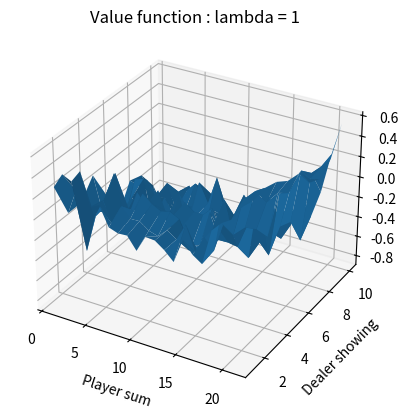
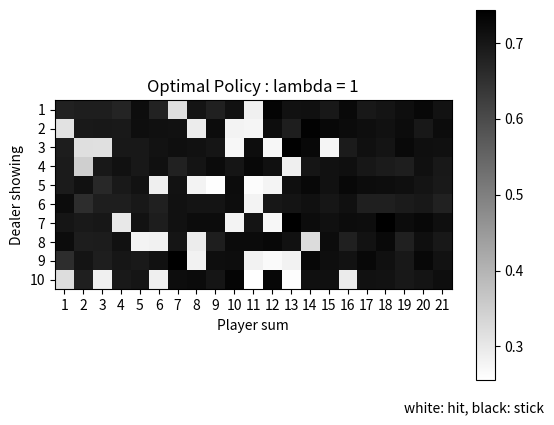

These figures' Python source, in order:
import random
import numpy as np
import matplotlib as ml
import matplotlib.pyplot as plt
from matplotlib import animation 
from matplotlib import colors

####### Q1. implement enviornment ####### 

black_cards = [1, 2, 3, 4, 5, 6, 7, 8, 9, 10]
red_cards = [-1, -2, -3, -4, -5, -6, -7, -8, -9, -10]
cheat_cards = [1, 2, 3, 4, 5, 6, 7, 8, 9, 10, 11, 12, 13, 14, 15, 16, 17, 18, 19, 20, 21]
cards = 2*black_cards + red_cards

hit = 0
stick = 1

dealer_sum = 0
player_sum = 0

def init():
    global dealer_sum
    global player_sum
    dealer_sum = random.choice(black_cards)
    #player_sum = random.choice(black_cards)
    player_sum = random.choice(cheat_cards) #for more observation, drop to random state and start episode

def step(stochastic_action):
    global dealer_sum
    global player_sum

    action = random.choices([hit, stick], [1 - stochastic_action, stochastic_action])[0]

    if action == hit:
        player_sum += random.choice(cards)
        if player_sum < 1 or player_sum > 21:
            reward = -1
            term = True
        else:
            reward = 0
            term = False
    if action == stick:
        term = True
        while dealer_sum <= 17 and dealer_sum >= 1:
            dealer_sum += random.choice(cards)
        if dealer_sum > 21 or dealer_sum < 1 or player_sum > dealer_sum:
            reward = 1
        if player_sum == dealer_sum:
            reward = 0
        if player_sum < dealer_sum:
            reward = -1

    return reward, term


####### Q3. SARSA(lambda) ####### 

#lambdas = [0, 0.1, 0.2, 0.3, 0.4, 0.5, 0.6, 0.7, 0.8, 0.9, 1]
lambdas = [1]

def reset_list_w_action():
    E = []
    for i in range(10):
        tmp = []
        for j in range(21):
            tmp.append([0.0,0.0])
        E.append(tmp)
    return E

def reset_list_wo_action():
    E = []
    for i in range(10):
        tmp = []
        for j in range(21):
            tmp.append(0)
        E.append(tmp)
    return E

def reset_policy():    
    Policy = []
    for i in range(10):
        list_tmp = []
        for j in range(21):
            list_tmp.append(0.5) #initial policy: randomly stochastic
        Policy.append(list_tmp)
    return Policy

def N_update(dealer_sum, player_sum, action):
    N[dealer_sum-1][player_sum-1][action] += 1

def action_val_update(dealer_sum, player_sum, action, target):
    if target != 0:
        Q[dealer_sum-1][player_sum-1][action] += target/N[dealer_sum-1][player_sum-1][action]

def e_greedy_update_indiv(dealer_sum, player_sum, e):
    Policy[dealer_sum - 1][player_sum - 1] = e/2 + np.argmax(Q[dealer_sum - 1][player_sum - 1])*(1-e)

def e_greedy_update(e):
    for i in range(10):
        for j in range(21):
            Policy[i][j] = e/2 + np.argmax(Q[i][j])*(1-e)

def follow_policy(dealer_sum, player_sum):
    stochastic_action = Policy[dealer_sum-1][player_sum-1]
    action = random.choices([hit, stick], [1 - stochastic_action, stochastic_action])[0]
    return action

for lambd in lambdas:
    Policy = reset_policy()
    N = reset_list_w_action()
    Q = reset_list_w_action()
    V = reset_list_wo_action()

    for i in range(10000):
        init()
        E = reset_list_w_action()
        d = dealer_sum
        rwd = 0
        p_sums = []

        p = player_sum
        p_next = 0
        action = follow_policy(d, p)
        action_next = 0

        while(True):
            p_sums.append(p)
            rwd, term = step(action)
    
            if term:
                td = rwd - Q[d-1][p-1][action]
            else:
                p_next = player_sum
                action_next = follow_policy(d, p_next)
                td = rwd + Q[d-1][p_next-1][action_next] - Q[d-1][p-1][action]
            
            N_update(d, p, action)
            E[d-1][p-1][action] += 1

            for i in range(10):
                for j in range(21):
                    for act in range(2):
                        action_val_update(i+1, j+1, act, td*E[i][j][act]) 
                        E[i][j][act] *= lambd

            if term:
                break

            p = p_next
            action = action_next

        p_sums = list(set(p_sums))

        for p in p_sums:
            e_greedy_update_indiv(d, p, 100/(100 + N[d-1][p-1][hit] + N[d-1][p-1][stick]))

    for i in range(10):
        for j in range(21):
            V[i][j] = max(Q[i][j])

    data_val = np.array(V)
    data_pol = np.array(Policy)

    # Set up grid and test data
    x = [1, 2, 3, 4, 5, 6, 7, 8, 9, 10, 11, 12, 13, 14, 15, 16, 17, 18, 19, 20, 21]
    y = [1, 2, 3, 4, 5, 6, 7, 8, 9, 10]

    hf = plt.figure()
    ha = hf.add_subplot(111, projection='3d')

    X, Y = np.meshgrid(x, y)  # `plot_surface` expects `x` and `y` data to be 2D
    ha.plot_surface(X, Y, data_val)

    plt.title("Value function : lambda = " + str(lambd))
    plt.xlabel("Player sum")
    plt.ylabel("Dealer showing")

    plt.figure()
    plt.imshow(data_pol, interpolation = 'none', cmap = 'binary')
    
    plt.xticks(np.arange(len(x)), x)
    plt.yticks(np.arange(len(y)), y)

    plt.title("Optimal Policy : lambda = " + str(lambd))
    plt.colorbar()
    plt.xlabel("Player sum")
    plt.ylabel("Dealer showing")
    plt.text(18, 16, "white: hit, black: stick")

plt.show()